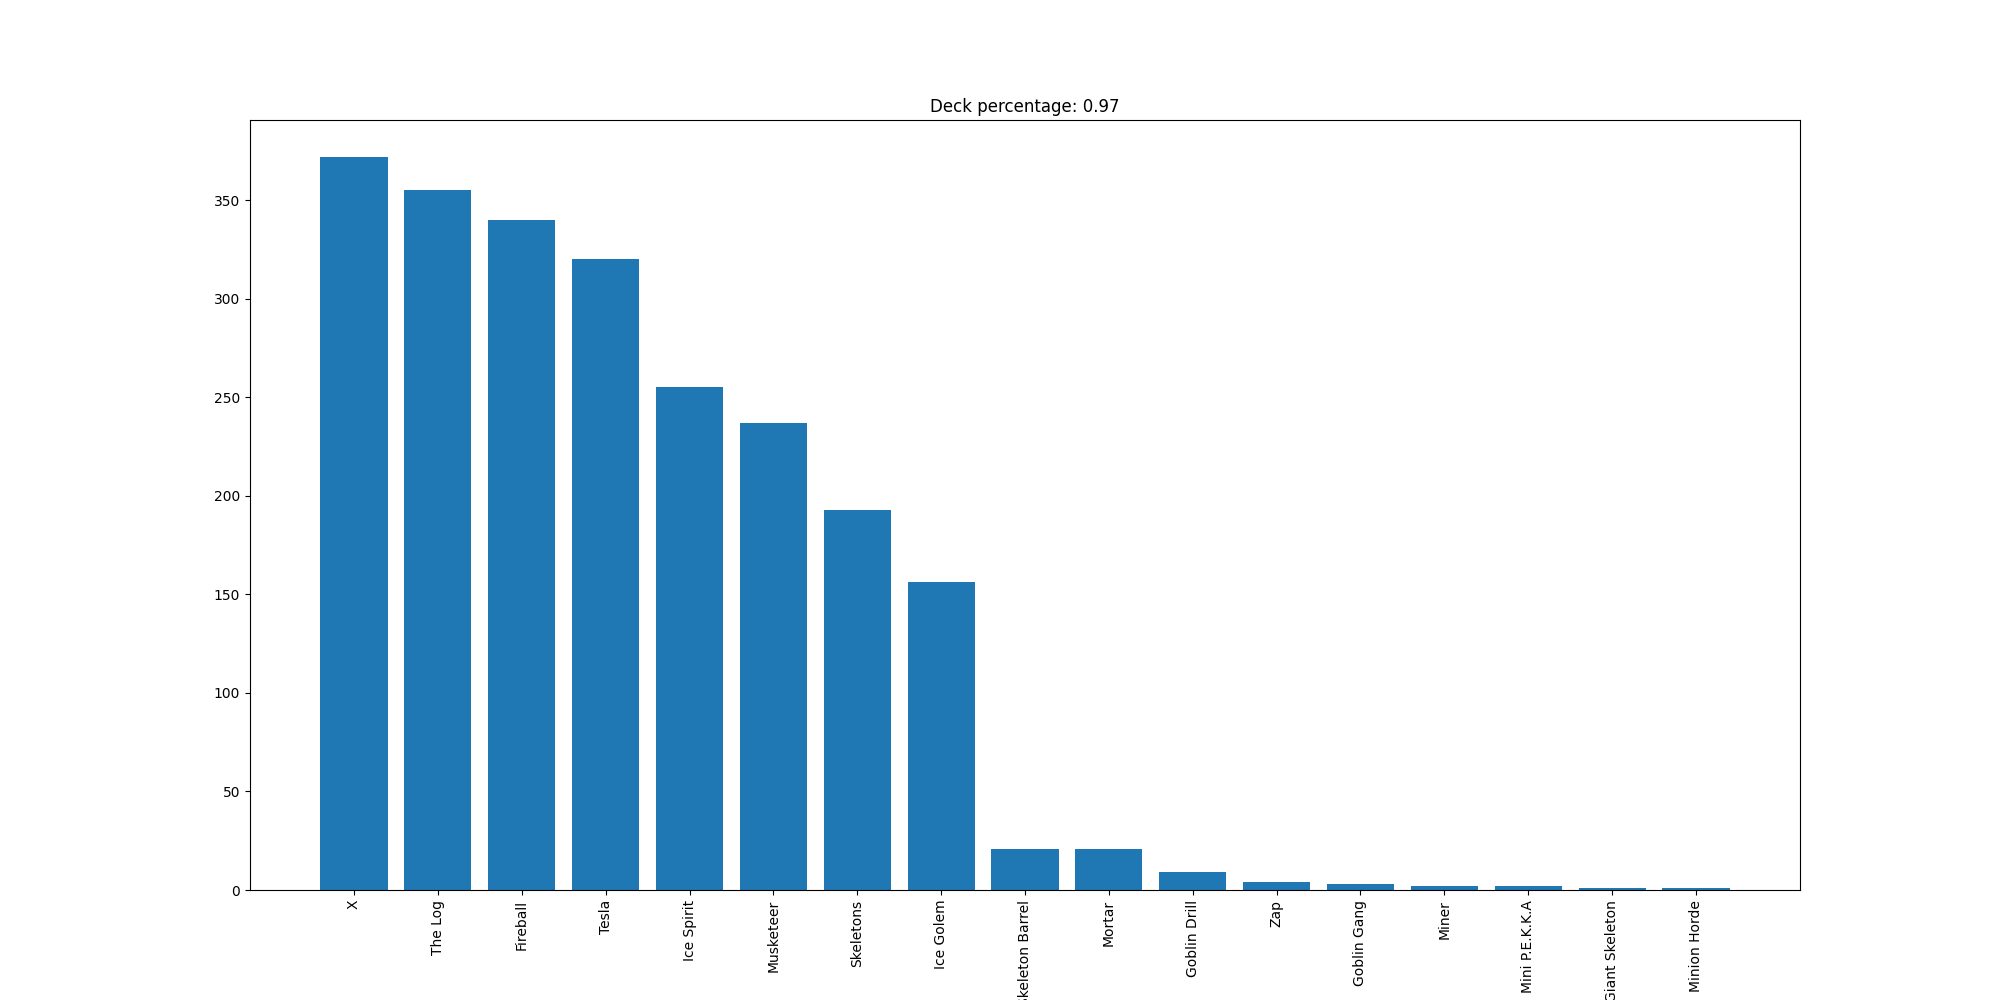

The data file committed next to this chart (first rows):
X, 372
The Log, 355
Fireball, 340
Tesla, 320
Ice Spirit, 255
Musketeer, 237
Skeletons, 193
Ice Golem, 156
Skeleton Barrel, 21
Mortar, 21
Goblin Drill, 9
Zap, 4
Goblin Gang, 3
Miner, 2
Mini P.E.K.K.A, 2
Giant Skeleton, 1
Minion Horde, 1
